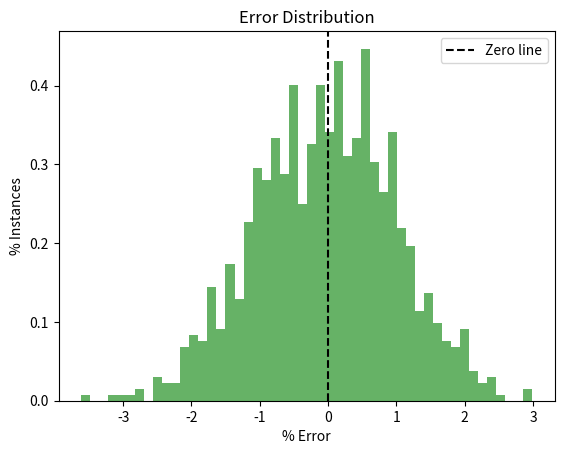

Source code (Python):
#!/usr/bin/env python
# Created by "Thieu" at 10:36, 01/03/2023 ----------%                                                                               
#       Email: [email redacted]            %                                                    
# [redacted]
# --------------------------------------------------%

import matplotlib.pyplot as plt
import numpy as np

# Generate some random data
error_data = np.random.normal(loc=0, scale=1, size=1000)

# Plot a histogram of the error distribution
plt.hist(error_data, bins=50, density=True, alpha=0.6, color='g')
plt.axvline(x=0, color='k', linestyle='--', label="Zero line")  # add a vertical line at zero
plt.xlabel('% Error')
plt.ylabel('% Instances')
plt.title('Error Distribution')

plt.legend()  # show the legend
plt.show()
